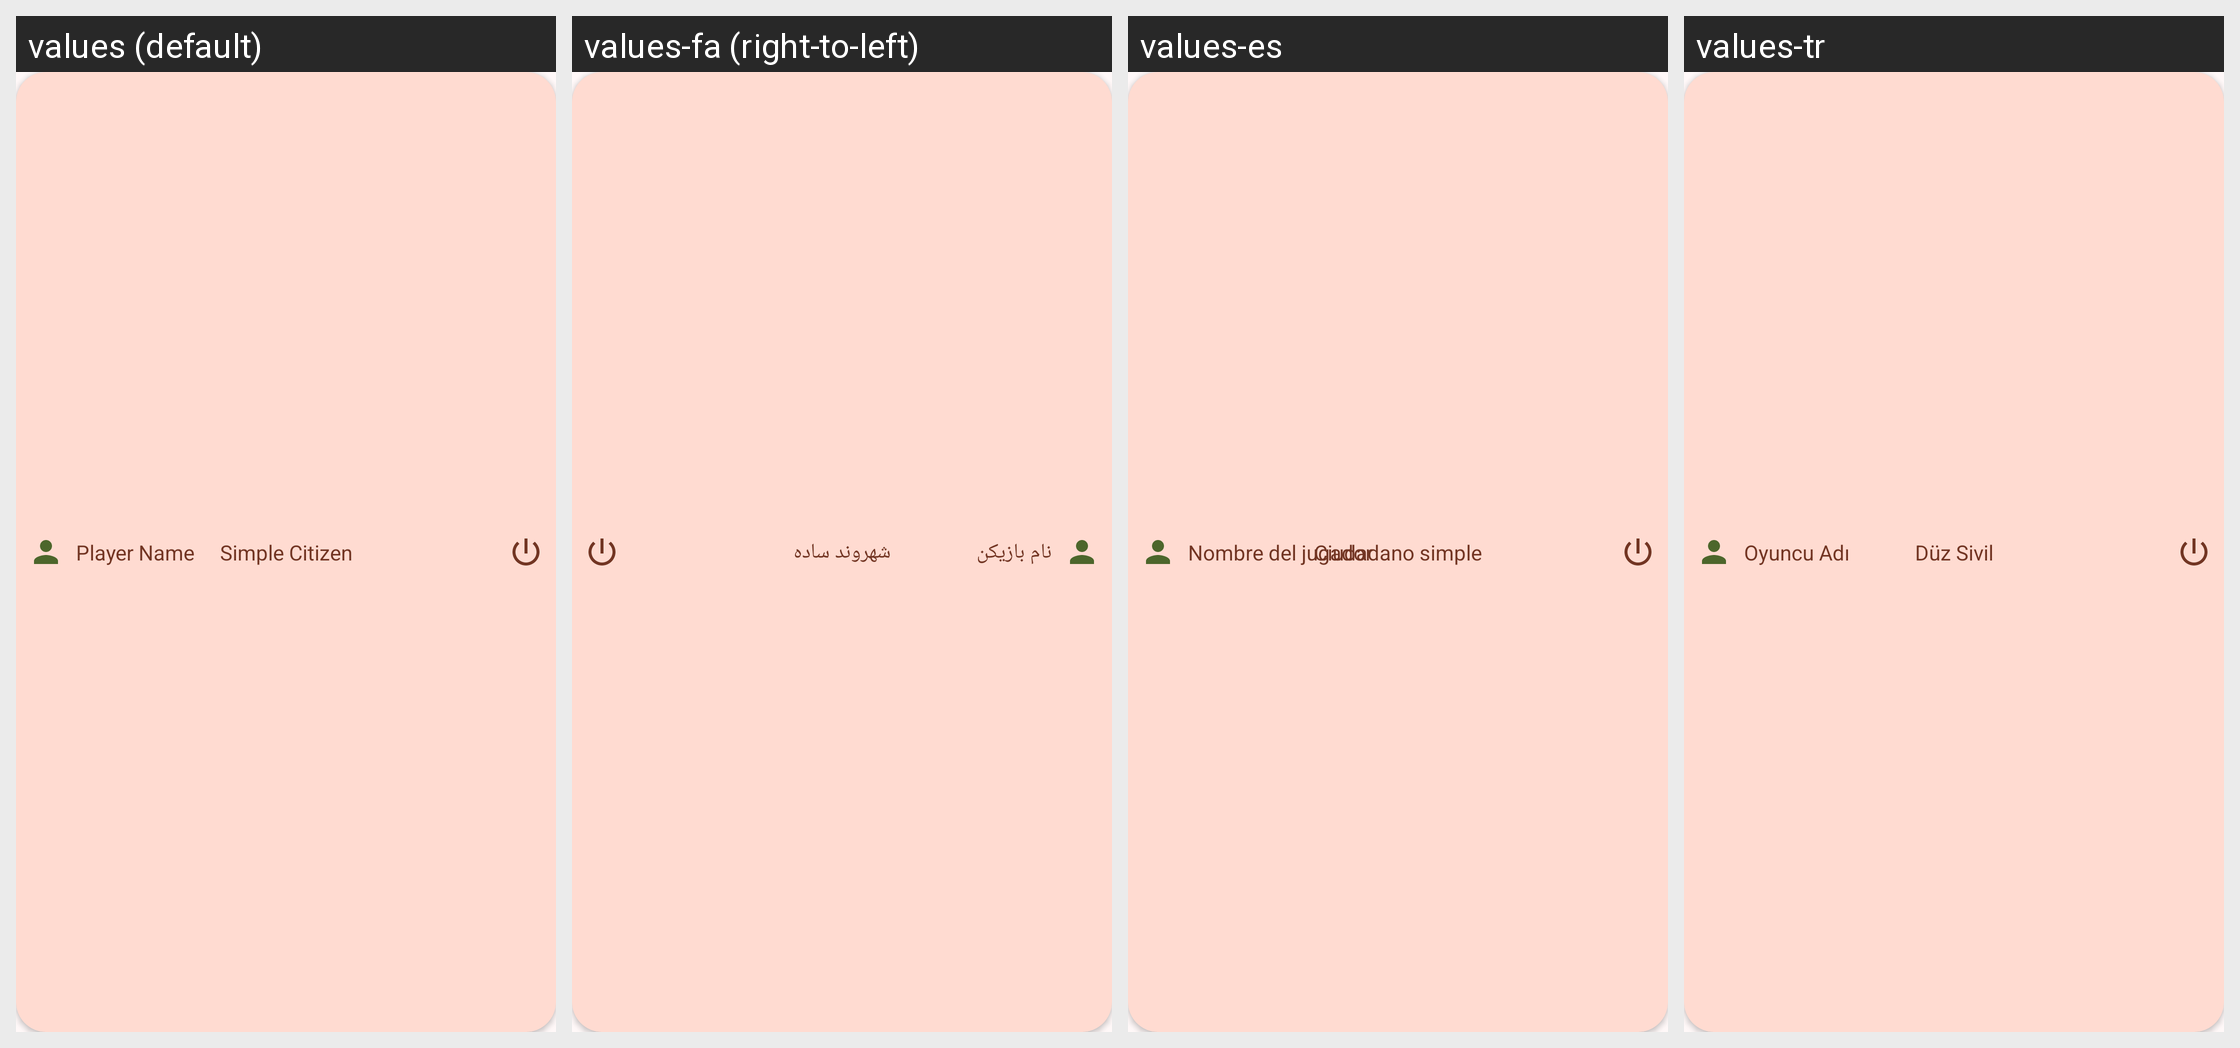

This grid shows one Android layout under several languages. Give, for every string resource on the screen, its name, the default text and each shown locale's text.
Android screen res/layout/player_role_dead_item.xml rendered under 4 locales, left to right: values (default), values-fa (right-to-left), values-es, values-tr. Device: Nexus 5 (rendered at 1080×1920; each locale shown at half size, 540×960, under a caption strip naming it); theme Theme.Mafia.
Strings drawn on this screen, with the default value and each locale's value (text and hints the layout hard-codes, and strings that could not be matched under every locale, appear in the picture but are not listed):

player_name
  values: Player Name
  values-fa: نام بازیکن
  values-es: Nombre del jugador
  values-tr: Oyuncu Adı

simple_citizen
  values: Simple Citizen
  values-fa: شهروند ساده
  values-es: Ciudadano simple
  values-tr: Düz Sivil
